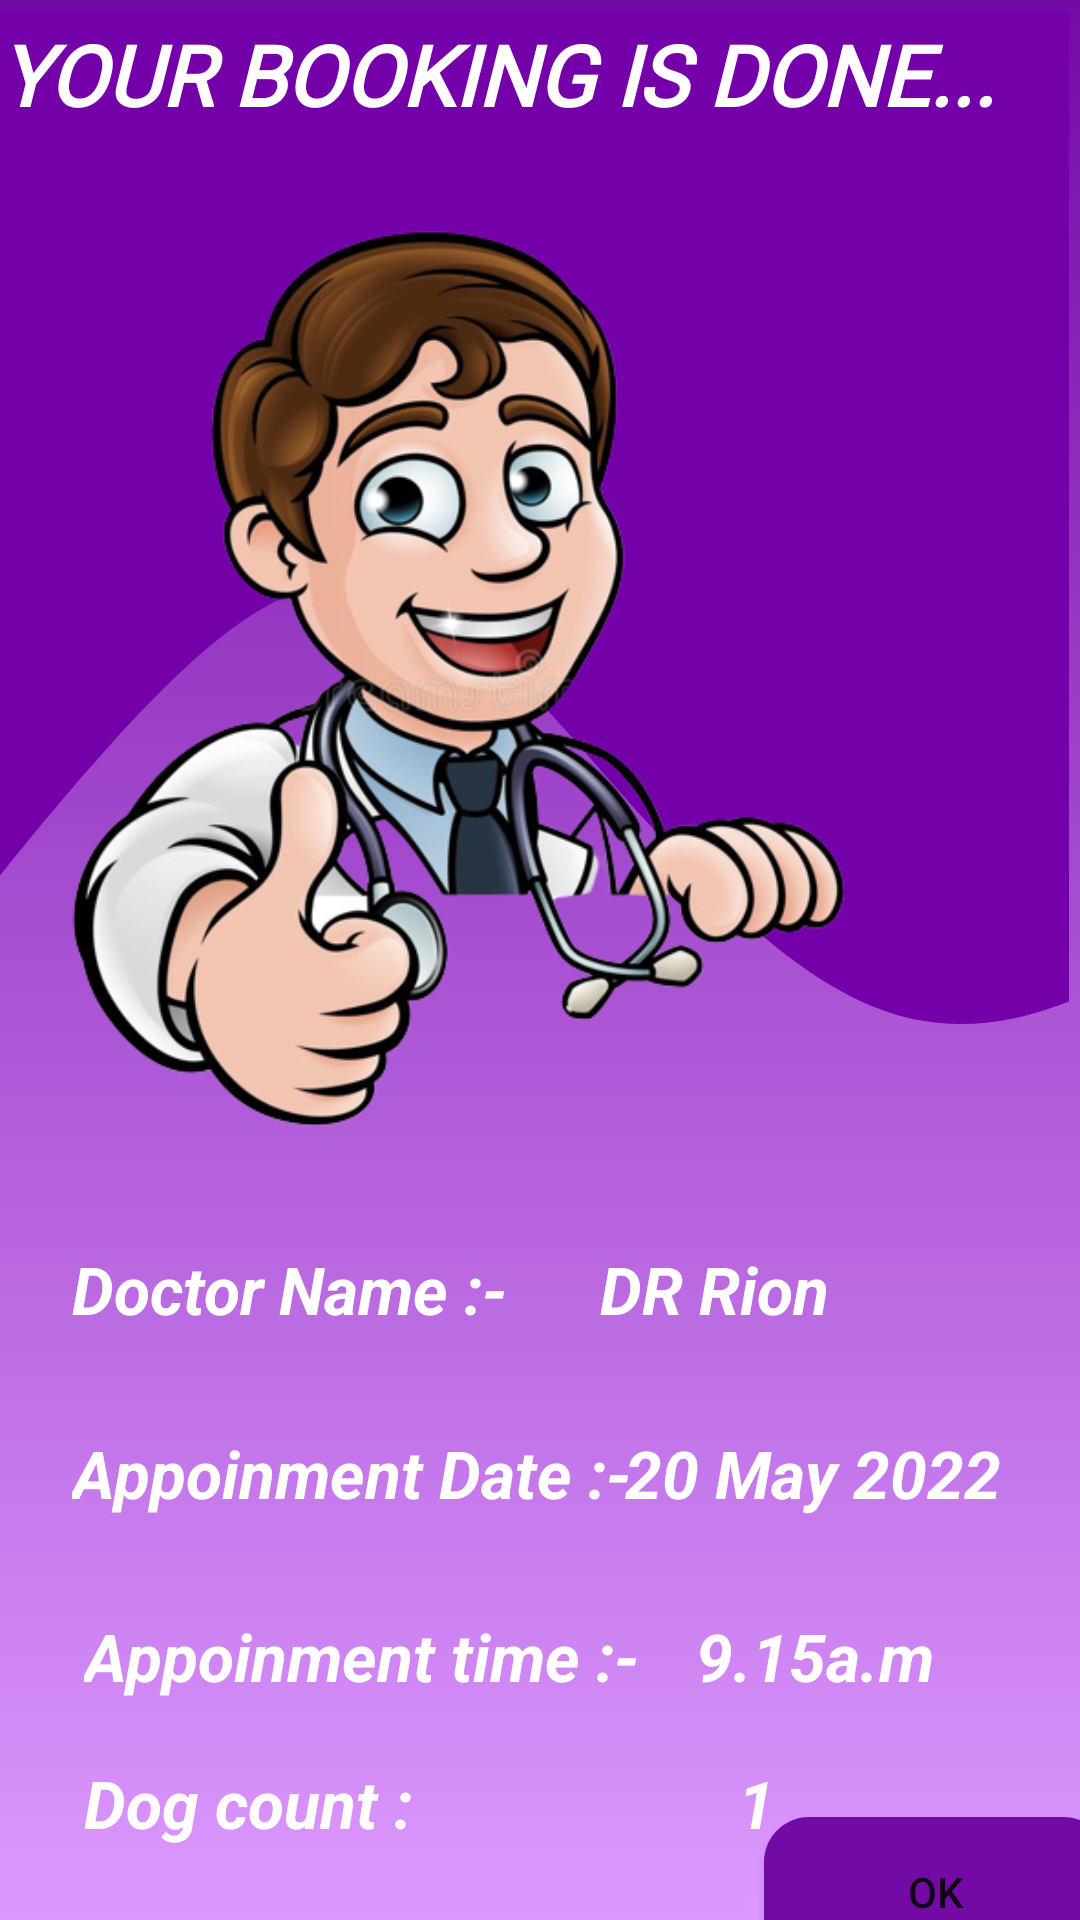

Produce the Android XML layout that renders to this screen, including the resource entries it uses.
<!-- AndroidManifest.xml: application theme Theme.DogApp -->
<!-- res/layout/activity_doctor_time_picking_data_page.xml -->
<?xml version="1.0" encoding="utf-8"?>
<androidx.constraintlayout.widget.ConstraintLayout xmlns:android="http://schemas.android.com/apk/res/android"
    xmlns:app="http://schemas.android.com/apk/res-auto"
    xmlns:tools="http://schemas.android.com/tools"
    android:id="@+id/relativeLayout2"
    android:layout_width="match_parent"
    android:layout_height="match_parent"
    android:background="@drawable/doc_background"
    tools:context=".Doctor_Time_Picking_data_page">

    <RelativeLayout
        android:id="@+id/relativeLayout4"
        android:layout_width="408dp"
        android:layout_height="395dp"
        android:layout_marginTop="4dp"
        android:layout_marginEnd="4dp"
        android:background="@drawable/ic_docwave"
        app:layout_constraintEnd_toEndOf="parent"
        app:layout_constraintTop_toTopOf="parent">

        <TextView
            android:id="@+id/booking_don_msg"
            android:layout_width="353dp"
            android:layout_height="wrap_content"
            android:layout_alignParentStart="true"
            android:layout_alignParentTop="true"
            android:layout_alignParentEnd="true"
            android:layout_marginStart="41dp"
            android:layout_marginTop="2dp"
            android:layout_marginEnd="14dp"
            android:fontFamily="@font/abril_fatface"
            android:text="Your Booking is Done..."
            android:textAlignment="center"
            android:textAllCaps="true"
            android:textColor="@color/white"
            android:textSize="28sp"
            android:textStyle="bold|italic" />

        <ImageView
            android:id="@+id/imageView3"
            android:layout_width="407dp"
            android:layout_height="327dp"
            android:layout_below="@+id/booking_don_msg"
            android:layout_alignParentStart="true"
            android:layout_alignParentBottom="true"
            android:layout_marginStart="1dp"
            android:layout_marginTop="19dp"
            android:layout_marginBottom="9dp"
            app:srcCompat="@drawable/docter6" />

    </RelativeLayout>

    <TextView
        android:id="@+id/doc_page4_text1"
        android:layout_width="wrap_content"
        android:layout_height="wrap_content"
        android:layout_marginStart="24dp"
        android:layout_marginTop="16dp"
        android:layout_marginBottom="16dp"
        android:text="@string/doc_page4_text1"
        android:textColor="@color/white"
        android:textSize="22sp"
        android:textStyle="bold|italic"
        app:layout_constraintBottom_toTopOf="@+id/doc_page4_text2"
        app:layout_constraintEnd_toStartOf="@+id/doc_page4_text1a"
        app:layout_constraintHorizontal_bias="0.0"
        app:layout_constraintStart_toStartOf="parent"
        app:layout_constraintTop_toBottomOf="@+id/relativeLayout4" />

    <TextView
        android:id="@+id/doc_page4_text1a"
        android:layout_width="133dp"
        android:layout_height="38dp"
        android:layout_marginStart="244dp"
        android:layout_marginEnd="27dp"
        android:text="DR Rion"
        android:textColor="@color/white"
        android:textSize="22sp"
        android:textStyle="bold|italic"
        app:layout_constraintBaseline_toBaselineOf="@+id/doc_page4_text1"
        app:layout_constraintEnd_toEndOf="parent"
        app:layout_constraintHorizontal_bias="1.0"
        app:layout_constraintStart_toStartOf="parent" />

    <TextView
        android:id="@+id/doc_page4_text2"
        android:layout_width="201dp"
        android:layout_height="29dp"
        android:layout_marginStart="24dp"
        android:layout_marginTop="16dp"
        android:layout_marginBottom="16dp"
        android:text="Appoinment Date :-"
        android:textColor="@color/white"
        android:textSize="22sp"
        android:textStyle="bold|italic"
        app:layout_constraintBottom_toTopOf="@+id/doc_page4_text3"
        app:layout_constraintStart_toStartOf="parent"
        app:layout_constraintTop_toBottomOf="@+id/doc_page4_text1" />

    <TextView
        android:id="@+id/doc_page4_text2a"
        android:layout_width="149dp"
        android:layout_height="34dp"
        android:layout_marginStart="44dp"
        android:layout_marginEnd="24dp"
        android:text="@string/doc_page4_text2a"
        android:textColor="@color/white"
        android:textSize="22sp"
        android:textStyle="bold|italic"
        app:layout_constraintBaseline_toBaselineOf="@+id/doc_page4_text2"
        app:layout_constraintEnd_toEndOf="parent"
        app:layout_constraintHorizontal_bias="0.741"
        app:layout_constraintStart_toEndOf="@+id/doc_page4_text2" />

    <TextView
        android:id="@+id/doc_page4_text3"
        android:layout_width="195dp"
        android:layout_height="33dp"
        android:layout_marginStart="28dp"
        android:layout_marginTop="16dp"
        android:layout_marginBottom="16dp"
        android:text="Appoinment time :-"
        android:textColor="@color/white"
        android:textSize="22sp"
        android:textStyle="bold|italic"
        app:layout_constraintBottom_toTopOf="@+id/doc_page4_text4"
        app:layout_constraintStart_toStartOf="parent"
        app:layout_constraintTop_toBottomOf="@+id/doc_page4_text2" />

    <TextView
        android:id="@+id/doc_page4_text3a2"
        android:layout_width="wrap_content"
        android:layout_height="wrap_content"
        android:layout_marginEnd="24dp"
        android:text="@string/doc_page4_text3a"
        android:textColor="@color/white"
        android:textSize="22sp"
        android:textStyle="bold|italic"
        app:layout_constraintBaseline_toBaselineOf="@+id/doc_page4_text3"
        app:layout_constraintEnd_toEndOf="parent"
        app:layout_constraintHorizontal_bias="0.27"
        app:layout_constraintStart_toEndOf="@+id/doc_page4_text3" />

    <Button
        android:id="@+id/doc_page4_btn1"
        android:layout_width="115dp"
        android:layout_height="50dp"
        android:layout_marginStart="280dp"
        android:layout_marginTop="16dp"
        android:layout_marginEnd="16dp"
        android:layout_marginBottom="16dp"
        android:background="@drawable/button_drawable"
        android:onClick="mult"
        android:text="@string/doc_page4_btn1"
        app:layout_constraintBottom_toBottomOf="parent"
        app:layout_constraintEnd_toEndOf="parent"
        app:layout_constraintStart_toStartOf="parent"
        app:layout_constraintTop_toBottomOf="@+id/doc_page4_text4a" />

    <TextView
        android:id="@+id/doc_page4_text4"
        android:layout_width="126dp"
        android:layout_height="34dp"
        android:layout_marginStart="28dp"
        android:layout_marginTop="16dp"
        android:text="@string/doc_page4_text4"
        android:textColor="@color/white"
        android:textSize="22sp"
        android:textStyle="bold|italic"
        app:layout_constraintStart_toStartOf="parent"
        app:layout_constraintTop_toBottomOf="@+id/doc_page4_text3" />

    <TextView
        android:id="@+id/doc_page4_text4a"
        android:layout_width="100dp"
        android:layout_height="35dp"
        android:layout_marginStart="92dp"
        android:text="@string/doc_page4_text4a"
        android:textColor="@color/white"
        android:textSize="22sp"
        android:textStyle="bold|italic"
        app:layout_constraintBaseline_toBaselineOf="@+id/doc_page4_text4"
        app:layout_constraintEnd_toEndOf="parent"
        app:layout_constraintHorizontal_bias="0.0"
        app:layout_constraintStart_toEndOf="@+id/doc_page4_text4" />

</androidx.constraintlayout.widget.ConstraintLayout>
<!-- resources referenced by this layout -->
<resources>
  <color name="white">#FFFFFFFF</color>
  <!-- drawable button_drawable (drawable) -->
  <?xml version="1.0" encoding="utf-8"?>
  <shape xmlns:android="http://schemas.android.com/apk/res/android"
      android:shape="rectangle">
      <solid android:color="#740AA6"/>
      <corners android:radius="15dp"/>
  </shape>
  <!-- drawable doc_background (drawable) -->
  <?xml version="1.0" encoding="utf-8"?>
  <selector xmlns:android="http://schemas.android.com/apk/res/android">
  
      <item>
          <shape>
              <gradient android:angle="90"
                  android:startColor="#dd99ff"
                  android:endColor="@color/purple_500"/>
          </shape>
      </item>
  </selector>
  <!-- drawable docter6: png bitmap (drawable, 213700 bytes) -->
  <!-- drawable ic_docwave (drawable) -->
  <vector xmlns:android="http://schemas.android.com/apk/res/android"
      android:width="1440dp"
      android:height="320dp"
      android:viewportWidth="600"
      android:viewportHeight="320">
    <path
        android:pathData="M0,288L21.8,272C43.6,256 87,224 131,197.3C174.5,171 218,149 262,154.7C305.5,160 349,192 393,218.7C436.4,245 480,267 524,272C567.3,277 611,267 655,250.7C698.2,235 742,213 785,202.7C829.1,192 873,192 916,192C960,192 1004,192 1047,165.3C1090.9,139 1135,85 1178,80C1221.8,75 1265,117 1309,133.3C1352.7,149 1396,139 1418,133.3L1440,128L1440,0L1418.2,0C1396.4,0 1353,0 1309,0C1265.5,0 1222,0 1178,0C1134.5,0 1091,0 1047,0C1003.6,0 960,0 916,0C872.7,0 829,0 785,0C741.8,0 698,0 655,0C610.9,0 567,0 524,0C480,0 436,0 393,0C349.1,0 305,0 262,0C218.2,0 175,0 131,0C87.3,0 44,0 22,0L0,0Z"
        android:fillColor="#7400aa"/>
  </vector>
  <string name="doc_page4_btn1">OK</string>
  <string name="doc_page4_text1">Doctor Name :-</string>
  <string name="doc_page4_text2a">20 May 2022</string>
  <string name="doc_page4_text3a">9.15a.m</string>
  <string name="doc_page4_text4">Dog count :</string>
  <string name="doc_page4_text4a">1</string>
  <style name="Theme.DogApp" parent="Theme.MaterialComponents.DayNight.DarkActionBar">
          
          <item name="colorPrimary">@color/purple_500</item>
          <item name="colorPrimaryVariant">@color/purple_700</item>
          <item name="colorOnPrimary">@color/white</item>
          
          <item name="colorSecondary">@color/teal_200</item>
          <item name="colorSecondaryVariant">@color/teal_700</item>
          <item name="colorOnSecondary">@color/black</item>
          
          <item name="android:statusBarColor" tools:targetApi="l">@color/purple_light</item>
          
          <item name="android:navigationBarColor">@color/purple_500</item>
      </style>
  <color name="purple_500">#740AA6</color>
  <color name="purple_700">#000000</color>
  <color name="teal_200">#FF03DAC5</color>
  <color name="teal_700">#FF018786</color>
  <color name="black">#FF000000</color>
  <color name="purple_light">#9638c2</color>
</resources>
